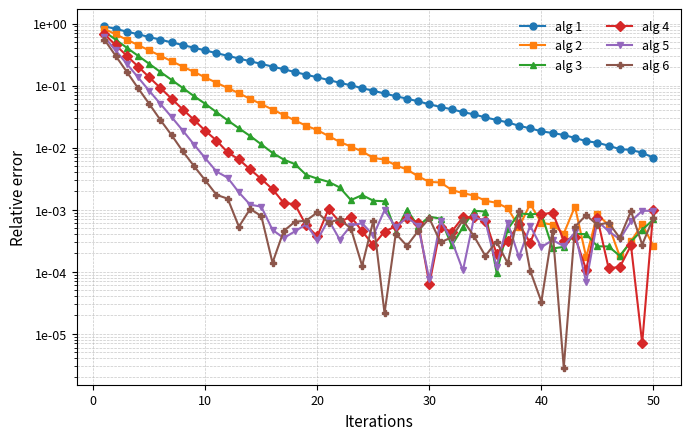

Here is the Python script that generated this plot:
import numpy as np
import matplotlib.pyplot as plt
from matplotlib.ticker import FuncFormatter


# Convergence plots for a given method
# Applied to multiple matrices
def plot_convergence_six(it_lists, err_lists, labels=None, logy=True, figsize=(7,4.5), linewidth=1.5, markersize=5, filename=None):


    plt.rcParams.update({'figure.dpi':300,'font.size':10,'axes.labelsize':11,'axes.titlesize':11,'legend.fontsize':9,'xtick.labelsize':9,'ytick.labelsize':9})
    fig, ax = plt.subplots(figsize=figsize)
    markers = ['o','s','^','D','v','P']
    for i, (it,err) in enumerate(zip(it_lists, err_lists)):
        ax.plot(it, err, marker=markers[i%len(markers)], markersize=markersize, linewidth=linewidth, label=(labels[i] if labels and i<len(labels) else f'run {i+1}'))

    # Change axis if logy is enabled.
    if logy:
        ax.set_yscale('log')
        ax.yaxis.set_major_formatter(FuncFormatter(lambda y, _: ('{:.0e}'.format(y) if y<1 else '{:.0e}'.format(y))))

    # Layout of figure
    ax.set_xlabel('Iterations')
    ax.set_ylabel('Relative error')
    ax.grid(which='both', linestyle='--', linewidth=0.5, alpha=0.7)
    ax.legend(frameon=False, ncol=2, loc='upper right')
    fig.tight_layout()
    if filename:
        fig.savefig(filename, bbox_inches='tight', dpi=600)
    return fig, ax








x = [np.arange(1,51) for _ in range(6)]
y = [np.exp(-0.1*i*np.arange(1,51)) + np.random.rand(50)*1e-3 for i in range(1,7)]


fig, ax = plot_convergence_six(x, y, labels=[f'alg {i}' for i in range(1,7)])


